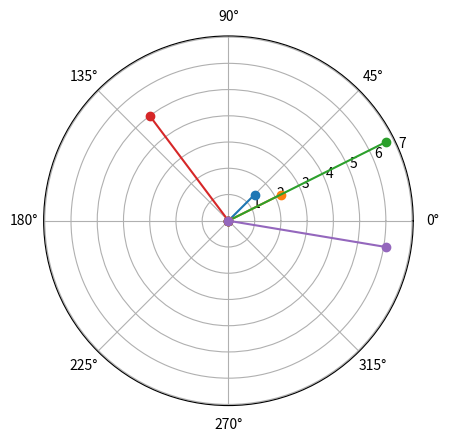

Write Python code to recreate this figure.
import math
import cmath
import matplotlib.pyplot as plt

complex_numbers = [
    complex(1,1), 
    complex(2,1), 
    complex(6,3), 
    complex(-3,4), 
    complex(6,-1)
]

cn_sum = sum(complex_numbers)
print("Sum of numbers is : ", cn_sum)

for c in complex_numbers:
    r, phi = cmath.polar(c)
    plt.polar([0,phi],[0,r], marker='o')
    print(c)
